Run: headless pygame with SDL's dummy video driver; simulated clock (each Clock.tick advances the game by its frame time, no real sleeping); random seed 0; keys injected as events and as key.get_pressed() state; no mouse input.
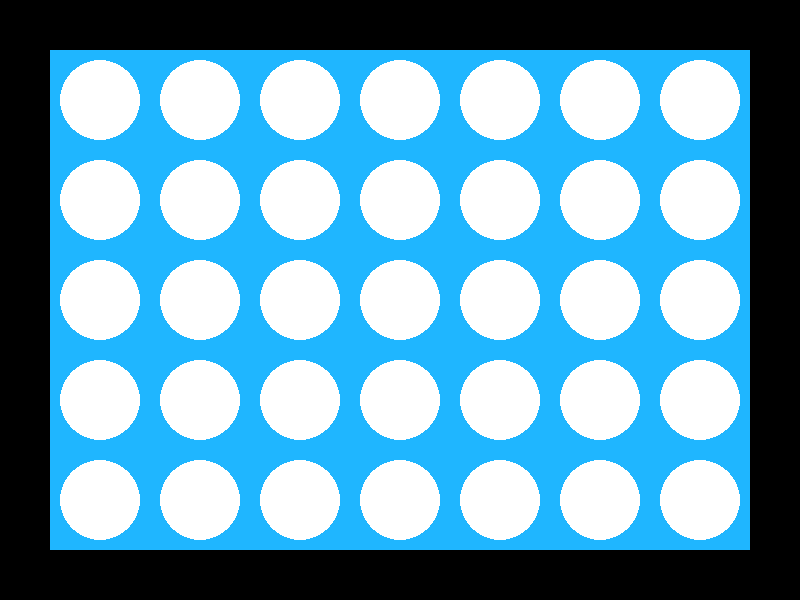
Frame 1 of 4 · flips 1–60 · no input
Frame 2 of 4 · flips 61–180 · tapped SPACE, RETURN · held RIGHT (→), D · screen unchanged from frame 1, image omitted
Frame 3 of 4 · flips 181–300 · held DOWN (↓), S · screen unchanged from frame 2, image omitted
Frame 4 of 4 · flips 301–420 · held LEFT (←), A, UP (↑), W · screen unchanged from frame 3, image omitted

The pygame program that drew these frames:

from pygame import *
# needed to set up pygame
grid=[["B","B","B","B","B","B","B"],
      ["B","B","B","B","B","B","B"],
      ["B","B","B","B","B","B","B"],
      ["B","B","B","B","B","B","B"],
      ["B","B","B","B","B","B","B"]]
init()
width = 800
height = 600
screen = display.set_mode((width, height))
endProgram = False
Playerturn="R"
colchosen=-1
while endProgram == False:
	for e in event.get():
		if e.type == QUIT: 
			endProgram = True
		if e.type==KEYDOWN:
			if e.key==K_1:
				print("1 was pressed")
				colchosen=0
			elif e.key==K_2:
				print("2 was pressed")
				colchosen=1
			elif e.key==K_3:
				print("3 was pressed")
				colchosen=2
			elif e.key==K_4:
				print("4 was pressed")
				colchosen=3
			elif e.key==K_5:
				print("5 was pressed")
				colchosen=4
			elif e.key==K_6:
				print("6 was pressed")
				colchosen=5
			elif e.key==K_7:
				print("7 was pressed")
				colchosen=6
	
		if colchosen!=-1:
			row=4
			placed=False
			while row>=0 and placed==False:
				if grid[row][colchosen]=="B":
					grid[row][colchosen]=Playerturn
					placed=True
				row=row-1
			colchosen=-1
			if placed ==False:
				print("error,that column is full")
			else:
				if Playerturn=="R":
					Playerturn="Y"
				else:
					Playerturn="R"
					
				
			
			
	
	screen.fill((0,0,0))
	# screen - is where we will be drawing to
	# (31,182,255) is the colour of the rectangle.
	# (50,50,700,500) is the co-ordinates of the rectangle 
	# x,y ,width, height
	draw.rect(screen, (31,182,255),(50,50,700,500))
	
	row=0
	while row<5:
		col=0
		y=(100*row)+100
		while col<7:
			x=(100*col)+100
			if grid[row][col]=="B":
				draw.circle(screen, (255,255,255), (x,y),40)
			elif grid[row][col]=="R":
				draw.circle(screen, (255,0,0), (x,y),40)
			else: 
				draw.circle(screen, (225,255,0), (x,y),40)
			col=col+1
		row=row+1
		

		
		
	# show the newly drawn screen.
	display.flip()
	# short delay to slow down animation.
	time.delay(5)
